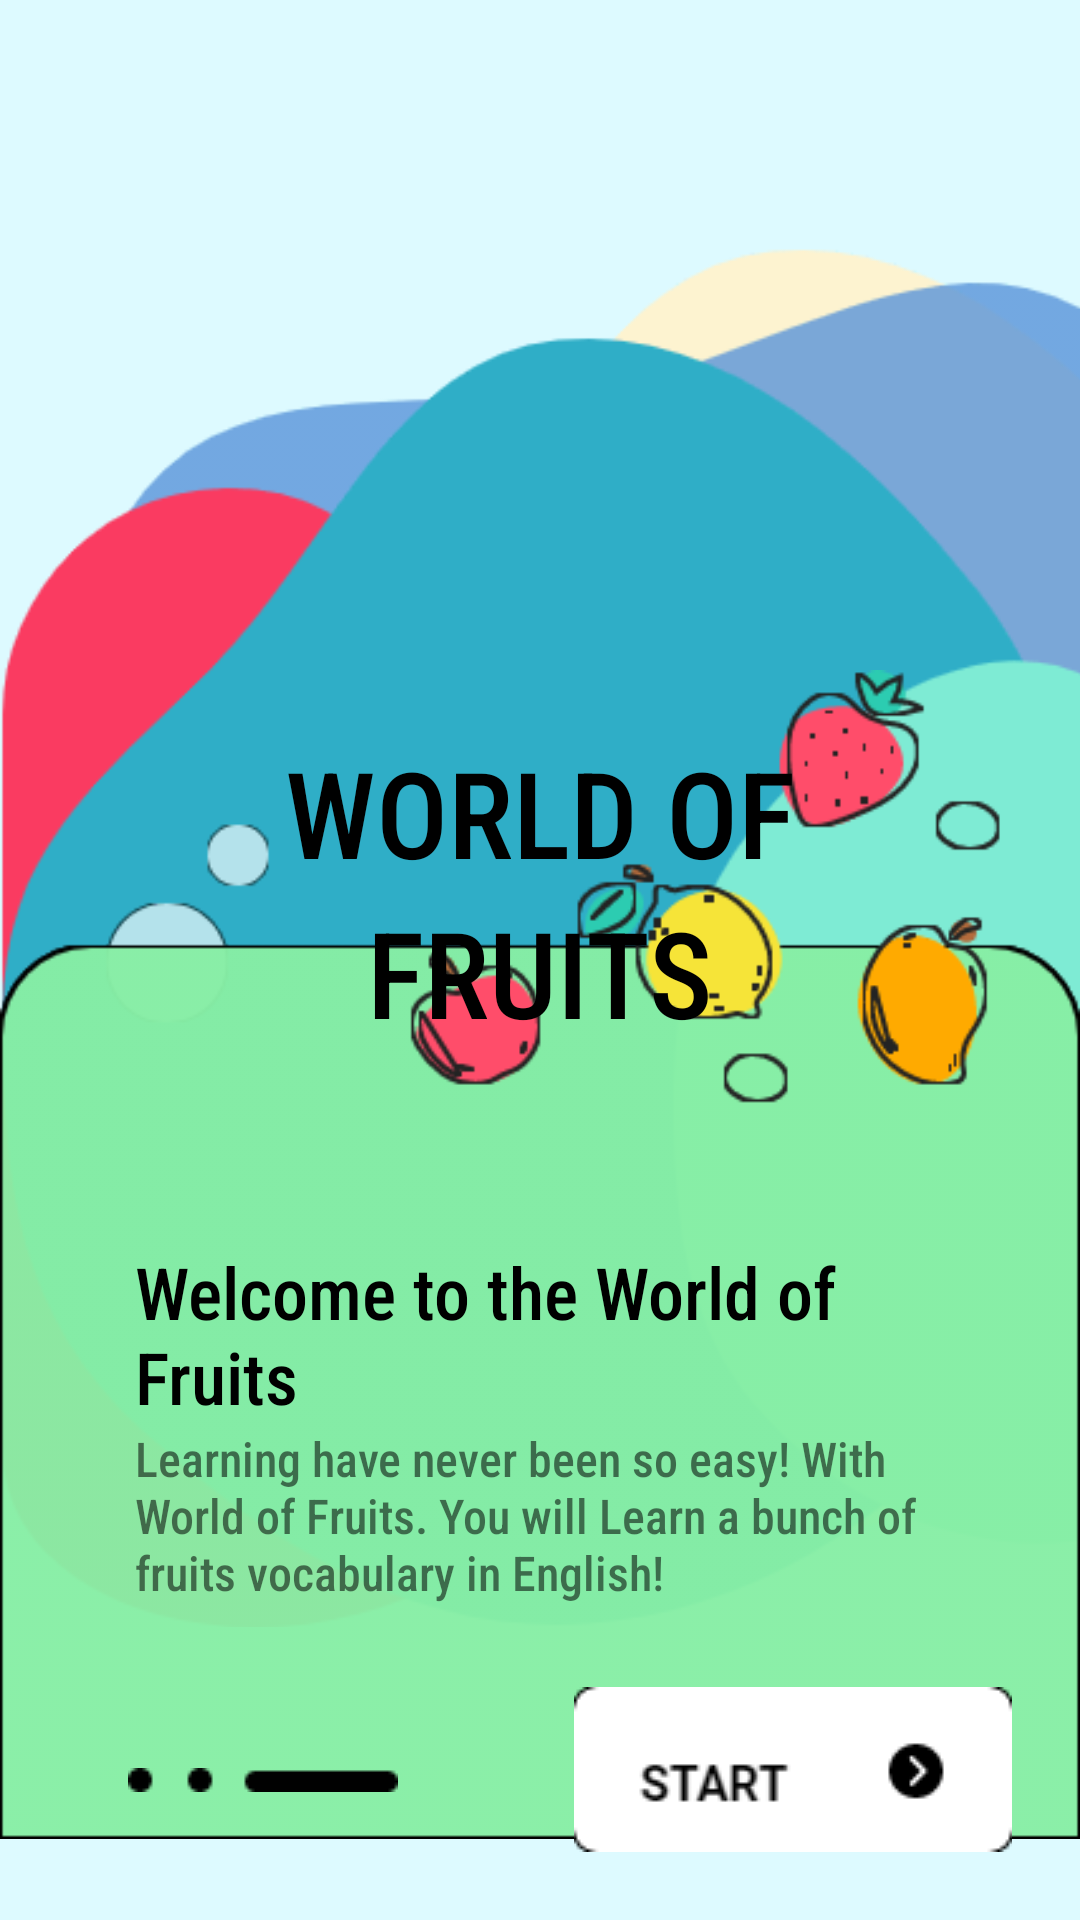

Reconstruct the res/layout file that produces this screen, plus the resources it refers to.
<!-- AndroidManifest.xml: application theme Theme.MPRprojek -->
<!-- res/layout/activity_main.xml -->
<?xml version="1.0" encoding="utf-8"?>
<RelativeLayout xmlns:android="http://schemas.android.com/apk/res/android"
    xmlns:app="http://schemas.android.com/apk/res-auto"
    xmlns:tools="http://schemas.android.com/tools"
    android:layout_width="match_parent"
    android:layout_height="match_parent"
    tools:context=".MainActivity"
    android:background="#DDFAFF">

    <ImageView
        android:layout_width="match_parent"
        android:layout_height="wrap_content"
        android:layout_marginTop="40dp"
        android:paddingRight="-140dp"
        android:src="@drawable/bgmainx1" />

    <ImageView
        android:id="@+id/botmage"
        android:layout_width="wrap_content"
        android:layout_height="wrap_content"
        android:layout_alignParentBottom="true"
        android:layout_marginBottom="-10dp"
        android:src="@drawable/dropmainx1" />

    <TextView
        android:layout_marginTop="244dp"
        android:id="@+id/bar1"
        android:layout_width="match_parent"
        android:layout_height="wrap_content"
        android:textColor="@color/black"
        android:text="WORLD OF"
        android:fontFamily="sans-serif-condensed-medium"
        android:textAlignment="center"
        android:textSize="40dp"/>
    <TextView
        android:id="@+id/bar2"
        android:layout_width="match_parent"
        android:layout_height="wrap_content"
        android:layout_below="@id/bar1"
        android:text="FRUITS"
        android:textColor="@color/black"
        android:fontFamily="sans-serif-condensed-medium"
        android:textAlignment="center"
        android:textSize="40dp"/>

    <TextView
        android:id="@+id/bar3"
        android:layout_width="265dp"
        android:layout_height="wrap_content"
        android:padding="15dp"
        android:text="Welcome to the World of Fruits"
        android:fontFamily="sans-serif-condensed-medium"
        android:textSize="24dp"
        android:layout_marginBottom="150dp"
        android:layout_marginLeft="30dp"
        android:textColor="@color/black"
        android:layout_alignParentBottom="true"/>

    <TextView
        android:id="@+id/bar4"
        android:layout_width="327dp"
        android:layout_height="wrap_content"
        android:padding="15dp"
        android:text="Learning have never been so easy! With World of Fruits. You will Learn a bunch of fruits vocabulary in English!"
        android:fontFamily="sans-serif-condensed-medium"
        android:textSize="16dp"
        android:layout_marginLeft="30dp"
        android:layout_marginRight="15dp"
        android:layout_marginBottom="90dp"
        android:layout_alignParentBottom="true" />

    <ImageView
        android:layout_width="wrap_content"
        android:layout_height="wrap_content"
        android:padding="20dp"
        android:src="@drawable/buttondotsmainx1"
        android:layout_alignParentBottom="true"
        android:layout_margin="22.5dp"/>

    <ImageButton
        android:id="@+id/startMenu"
        android:layout_width="wrap_content"
        android:layout_height="wrap_content"
        android:layout_alignParentRight="true"
        android:layout_alignParentBottom="true"
        android:layout_marginStart="22.5dp"
        android:layout_marginTop="22.5dp"
        android:layout_marginEnd="22.5dp"
        android:layout_marginBottom="22.5dp"
        android:background="@drawable/buttonmainx1"
        android:text="Start"
        android:textSize="36dp"
        tools:ignore="SpeakableTextPresentCheck" />

</RelativeLayout>
<!-- resources referenced by this layout -->
<resources>
  <!-- drawable bgmainx1: png bitmap (drawable, 10776 bytes) -->
  <!-- drawable buttondotsmainx1: png bitmap (drawable, 210 bytes) -->
  <!-- drawable buttonmainx1: png bitmap (drawable, 921 bytes) -->
  <!-- drawable dropmainx1: png bitmap (drawable, 7170 bytes) -->
  <style name="Theme.MPRprojek" parent="Theme.MaterialComponents.DayNight.NoActionBar">
          
          <item name="colorPrimary">@color/purple_500</item>
          <item name="colorPrimaryVariant">@color/purple_700</item>
          <item name="colorOnPrimary">@color/white</item>
          
          <item name="colorSecondary">@color/teal_200</item>
          <item name="colorSecondaryVariant">@color/teal_700</item>
          <item name="colorOnSecondary">@color/black</item>
          
          <item name="android:statusBarColor" tools:targetApi="l">?attr/colorPrimaryVariant</item>
          
      </style>
  <!-- not gathered from this repository: default colours our renderer supplied (Android Studio template values) -->
  <color name="purple_500">#FF6200EE</color>
  <color name="purple_700">#FF3700B3</color>
  <color name="teal_200">#FF03DAC5</color>
  <color name="teal_700">#FF018786</color>
  <color name="black">#FF000000</color>
  <color name="white">#FFFFFFFF</color>
</resources>
